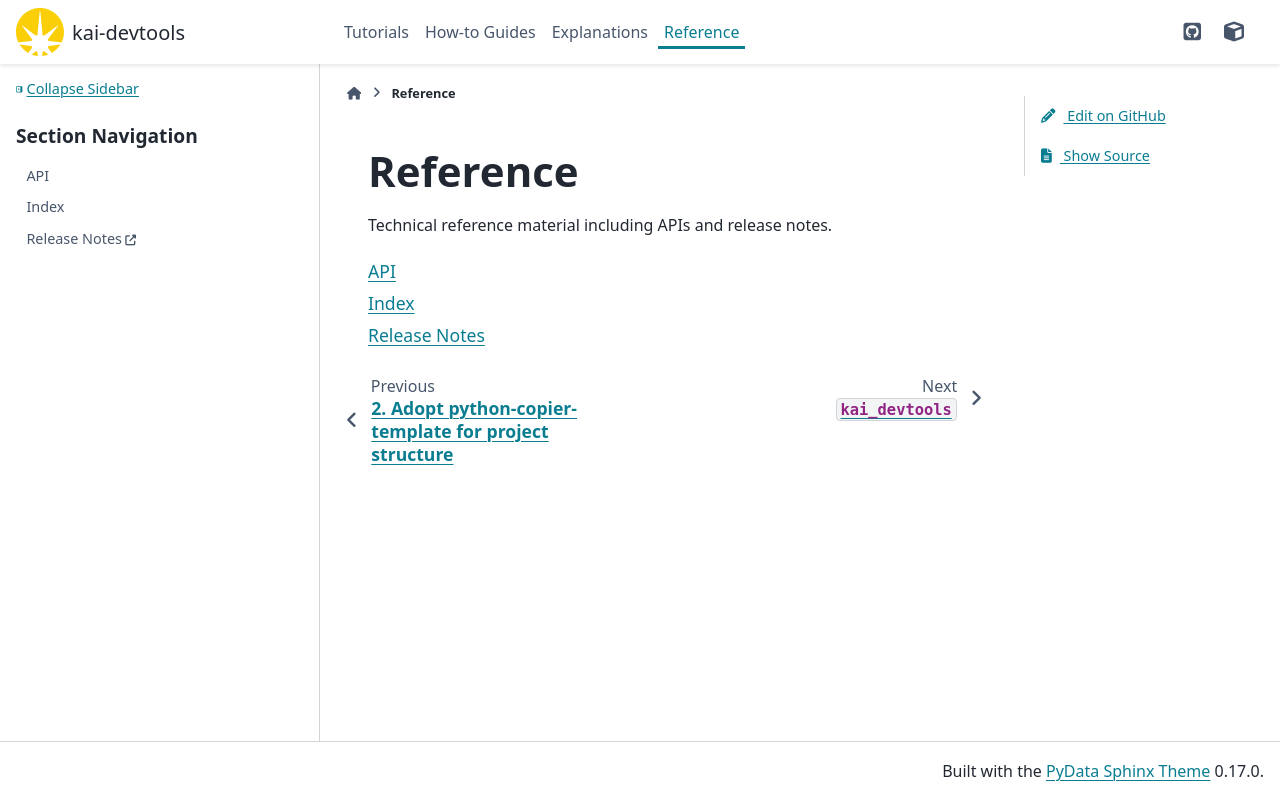

repository: distilledecho/kai-devtools · page: main/reference.html · generator: sphinx

# Reference

Technical reference material including APIs and release notes.

```{toctree}
:maxdepth: 1
:glob:

API <_api/kai_devtools>
genindex
Release Notes <https://github.com/distilledecho/kai-devtools/releases>
```
